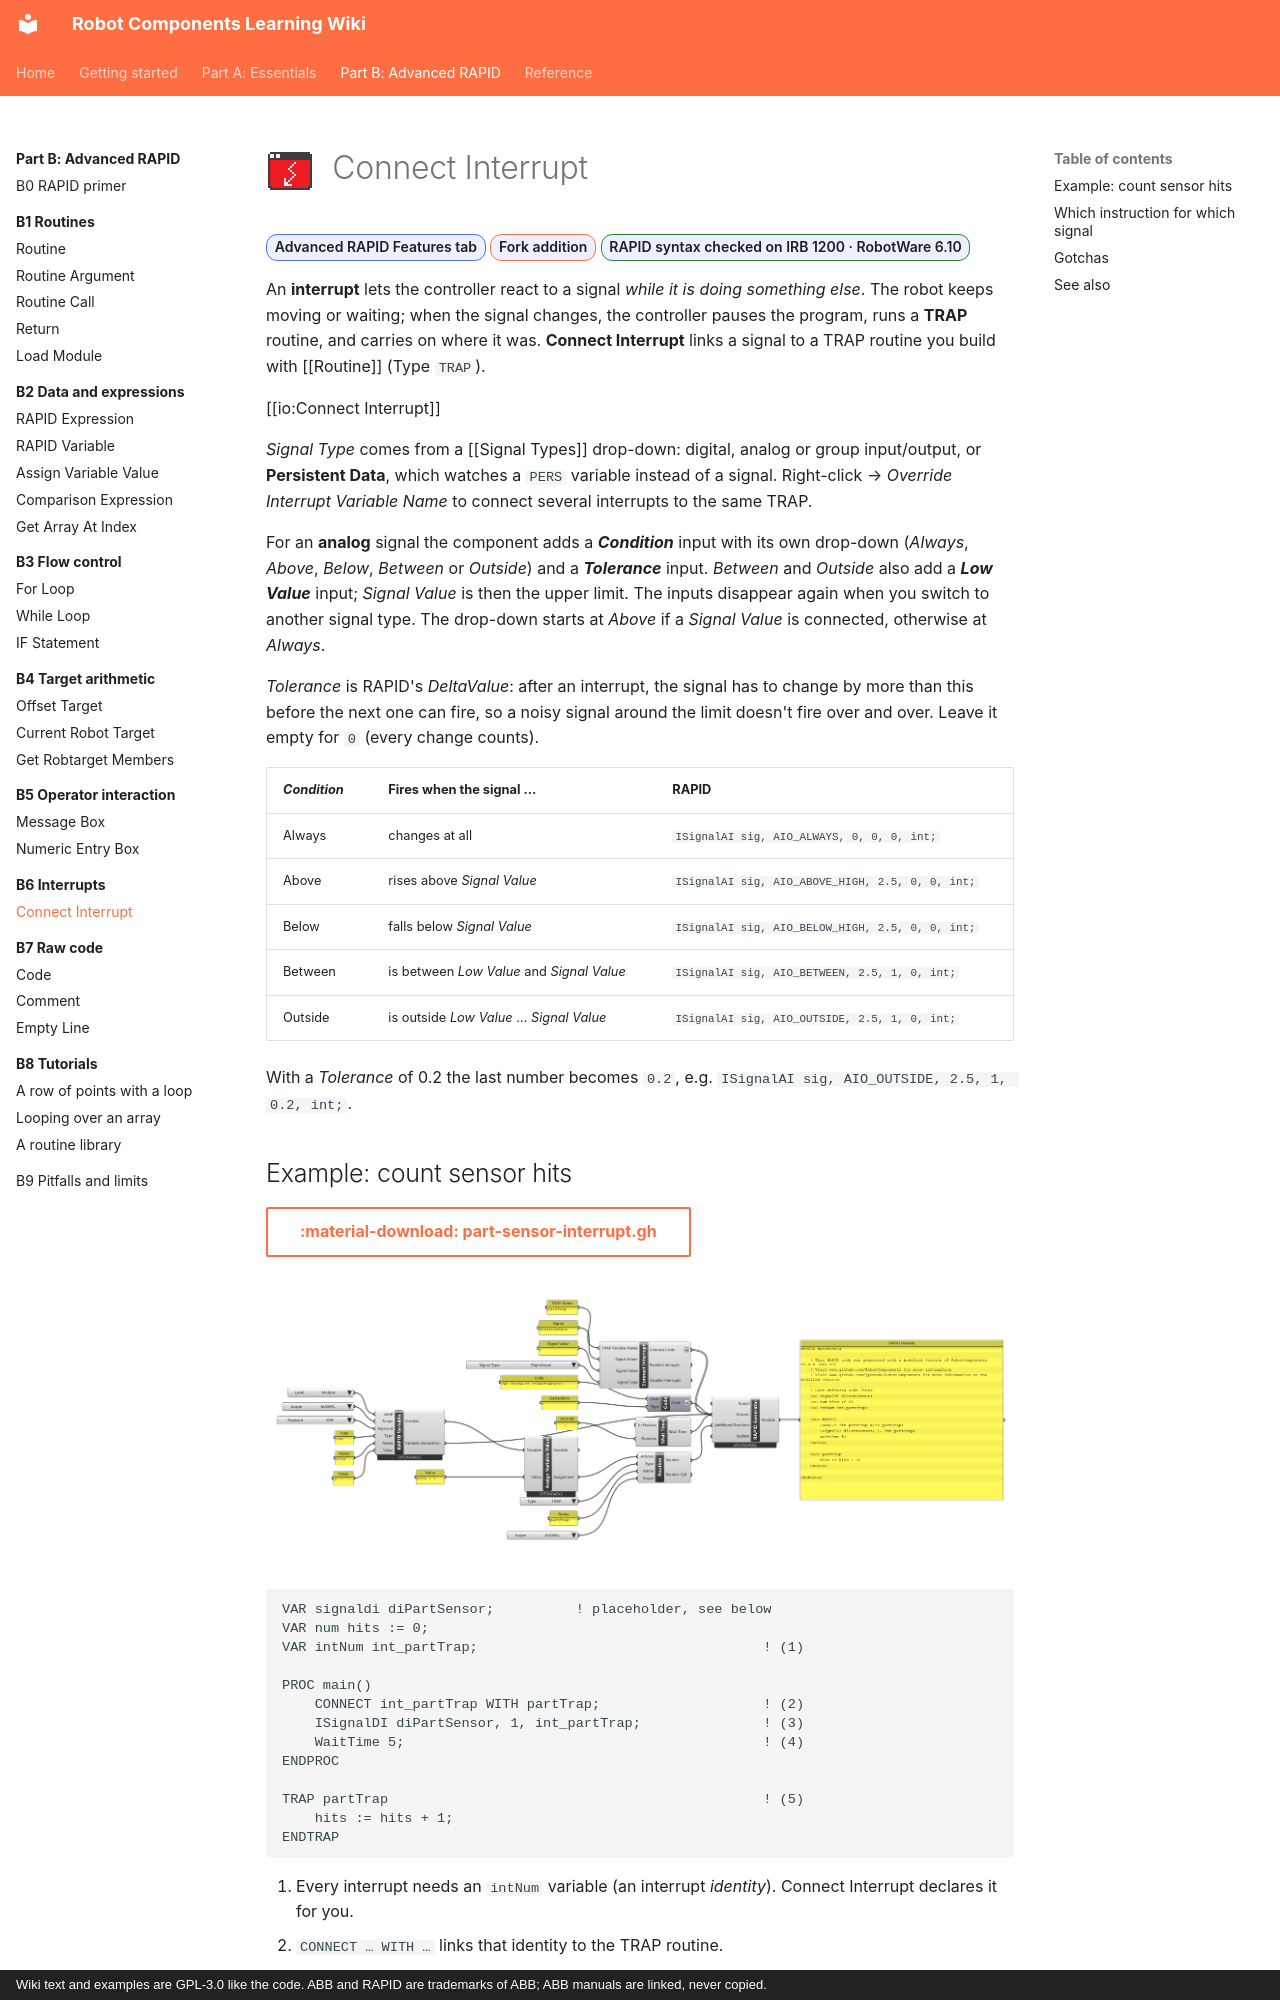

repository: jpdrude/RobotComponents · page: part-b/b6-interrupts/connect-interrupt/index.html · generator: mkdocs · copyright: Wiki text and examples are GPL-3.0 like the code. ABB and RAPID are trademarks of ABB; ABB manuals are linked, never copied.

---
title: Connect Interrupt
description: Run a TRAP routine automatically whenever a signal (or a persistent variable) changes.
---

# ![](../../assets/icons/rc/connect-interrupt.png){ .rc-icon--title } Connect Interrupt

<span class="rc-badge">Advanced RAPID Features tab</span>
<span class="rc-badge rc-badge--fork">Fork addition</span>
<span class="rc-badge rc-badge--verified">RAPID syntax checked on IRB 1200 · RobotWare 6.10</span>

An **interrupt** lets the controller react to a signal *while it is doing something else*.
The robot keeps moving or waiting; when the signal changes, the controller pauses the
program, runs a **TRAP** routine, and carries on where it was. **Connect Interrupt** links a
signal to a TRAP routine you build with [[Routine]] (Type `TRAP`).

[[io:Connect Interrupt]]

*Signal Type* comes from a [[Signal Types]] drop-down: digital, analog or group input/output,
or **Persistent Data**, which watches a `PERS` variable instead of a signal. Right-click →
*Override Interrupt Variable Name* to connect several interrupts to the same TRAP.

For an **analog** signal the component adds a ***Condition*** input with its own drop-down
(*Always*, *Above*, *Below*, *Between* or *Outside*) and a ***Tolerance*** input. *Between* and
*Outside* also add a ***Low Value*** input; *Signal Value* is then the upper limit. The inputs
disappear again when you switch to another signal type. The drop-down starts at *Above* if a
*Signal Value* is connected, otherwise at *Always*.

*Tolerance* is RAPID's *DeltaValue*: after an interrupt, the signal has to change by more than
this before the next one can fire, so a noisy signal around the limit doesn't fire over and over.
Leave it empty for `0` (every change counts).

| *Condition* | Fires when the signal … | RAPID |
|---|---|---|
| Always | changes at all | `ISignalAI sig, AIO_ALWAYS, 0, 0, 0, int;` |
| Above | rises above *Signal Value* | `ISignalAI sig, AIO_ABOVE_HIGH, 2.5, 0, 0, int;` |
| Below | falls below *Signal Value* | `ISignalAI sig, AIO_BELOW_HIGH, 2.5, 0, 0, int;` |
| Between | is between *Low Value* and *Signal Value* | `ISignalAI sig, AIO_BETWEEN, 2.5, 1, 0, int;` |
| Outside | is outside *Low Value* … *Signal Value* | `ISignalAI sig, AIO_OUTSIDE, 2.5, 1, 0, int;` |

With a *Tolerance* of 0.2 the last number becomes `0.2`, e.g. `ISignalAI sig, AIO_OUTSIDE, 2.5, 1, 0.2, int;`.
